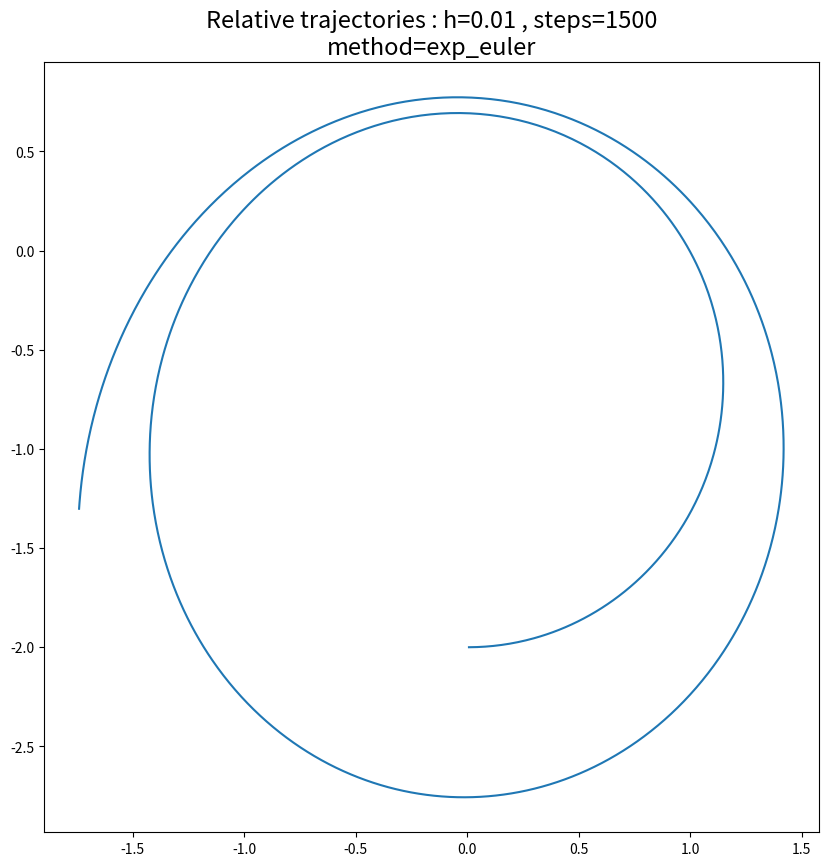
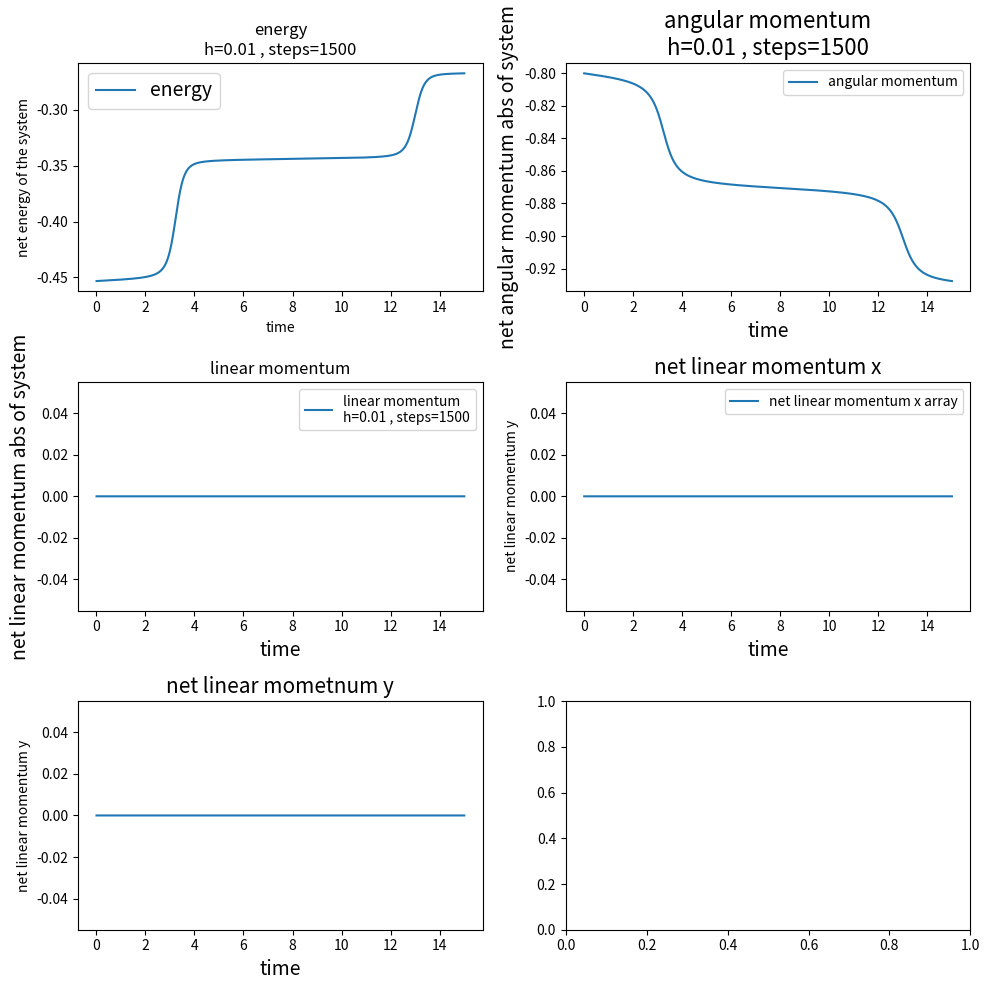

The matplotlib source for these figures, in order:
#!/usr/bin/env python3
# -*- coding: utf-8 -*-
"""
Created on Fri May 22 13:40:57 2020

@author: steve
"""
# TWO BODY PROBLEM

# %% IMPORTS
import numpy as np 
import matplotlib.pyplot as plt 

# %% GLOBAL CONSTANTS

# contants
G = 1 # gravitational constant
M1 = 1.0
M2 = 1.2
M = M1+M2
M_REDUCED = M1*M1 / M
Y0 = np.array([np.array([.4,0.]),np.array([-.4,0.]),
               np.array([0.,-1.]),np.array([0.,1.])])# cartesian (p1,p2,q1,q2)

EPSILON = 10.0 # see projection method 
H = 0.01 # timestep 
STEPS = 1500
ENERGY_0 = None # get_energy(Y0) 
TOTAL_MOMENUM_0 = None # get_total_linear_momentum_abs(Y0)
TOTAL_ANG_MOMENTUM_0 = None # get_total_angular_momentum(Y0) 

NABLA_LIN_X = np.array([np.array([1,0]),np.array([1,0]),np.array([0,0]),np.array([0,0])])
NABLA_LIN_Y = np.array([np.array([0,1]),np.array([0,1]),np.array([0,0]),np.array([0,0])])
# go into CM frame by setting net momentum to zero? 


# %% GLOBAL VARIABLES

energy_arr = []
linear_momentum_arr = []
net_lin_mom_x_arr = []
net_lin_mom_y_arr = []
ang_momentum_arr = []
position_arr = [] # [Y0[2:]]
time = 0
time_arr = []
radius_arr = []
overflow_count = 0


# %% GENERIC UTILITY FUNCTIONS

# helper function, calculates absolute value squared of vector 
def normsq(v): 
    return sum([i**2 for i in v]) 

# this function computes the dot products for my supervectors 
# each entry of the vector is it's self a vector, can think of this like a 2nd order field extension
def supervec_dot(u,v):
    return sum([np.dot(i,j) for i,j in zip(u,v)])

# same as supervec dot but takes one param and dots it with its self
def supervec_norm(u):
    return sum([np.dot(i,j) for i,j in zip(u,u)])

# takes streched format vector converts it back to supervec
def to_supervec(y):
    yvec = []
    for i in range(0,len(y),2):
        yvec.append(np.array(y[i:i+2]))
    return np.array(yvec)

# %% GRADIANT FUNCTIONS, GRADIENTS OF FIRST INTEGRALS (NABLA)

# returns y' = J^{-1}\nabla H given y
# y is [p1,p2,q1,q2]
def gradient(y):
    # assume 2 body problem
    # here gradient is a bit of misnomer, it's the J^{-1}\nabla H that I label grad y
    r = np.array([y[2][0]-y[3][0] , y[2][1]-y[3][1]])#r from 1 to 0
    rabs = np.sqrt(normsq(r))
    grady = []
    grady.append(-r*G*M1*M2*(rabs**(-3)))
    grady.append(r*G*M1*M2*(rabs**(-3)))
    grady.append(y[0]/M1)
    grady.append(y[1]/M2)
    return np.array(grady)

# returns the gradient of the hamiltonian
def nabla_H(y):
    r = np.array([y[2][0]-y[3][0] , y[2][1]-y[3][1]])# r from 1 to 0 
    rabs = np.sqrt(normsq(r))
    nabla_h = []
    nabla_h.append(y[0]/M1)
    nabla_h.append(y[1]/M2)
    nabla_h.append(r*G*M1*M2*(rabs**(-3)))
    nabla_h.append(-r*G*M1*M2*(rabs**(-3)))
    return np.array(nabla_h)
    
# takes the gradient of hamiltonian only wrt q1 and q2
def nabla_q(q):
    # assume 2bp
    # takes q returns it's gradient, which is negative the derivative of p
    r = np.array([q[0][0]-q[1][0] , q[0][1]-q[1][1]])#r from 1 to 0
    rabs = np.sqrt(normsq(r))
    nablaq = []
    nablaq.append(-r*G*M1*M2*(rabs**(-3)))# vector
    nablaq.append(r*G*M1*M2*(rabs**(-3)))
    return nablaq

# i think this one is more correct - angular momentum 
def nabla_l(y):
    p1,p2,q1,q2 = y[0],y[1],y[2],y[3]
    nablal = []
    nablal.append(np.array([q1[1] , -q1[0]])) # partial p1 
    nablal.append(np.array([q2[1] , -q2[0]])) 
    nablal.append(np.array([ -p1[1] , p1[0]])) 
    nablal.append(np.array([ -p2[1] , p2[0]])) 
    return np.array(nablal)

# gradient of the total linear momentum in the x direction
# the level sets of this first integral are hyper-planes, so quite easy to figure out
def nabla_lin_x(y):
    return np.array([np.array([1,0]),np.array([1,0]),np.array([0,0]),np.array([0,0])])

# gradient of the total linear momentum in the y direction
def nabla_lin_y(y):
    return np.array([np.array([0,1]),np.array([0,1]),np.array([0,0]),np.array([0,0])])


# %% FIRST INTEGRALS

# evaluates hamiltonian
def get_energy(y):
    r = np.array([y[2][0]-y[3][0] , y[2][1]-y[3][1]])#r from 1 to 0
    rabs = np.sqrt(normsq(r))
    p1sq,p2sq = normsq(y[0]),normsq(y[1])
    potential = - G*M1*M2 / rabs
    return 0.5*p1sq/M1 + 0.5*p2sq/M2 + potential 

# evaluates total angular momentum
def get_total_angular_momentum(y):
    # calculate it for each of the planets
    l1 = np.linalg.det(np.array([y[0],y[2]]))
    l2 = np.linalg.det(np.array([y[1],y[3]]))
    return l1 + l2 

# evaluates total linear momentum 
def get_total_linear_momentum_abs(y):
    # calculate the net linear momentum of the system (abs value)
    return np.sqrt(normsq(y[0]+y[1]))

# evaluates linear mometnum in x direction
def get_lin_mom_x(y):
    return y[0][0] + y[1][0]

# evaluate linear momentum in y direction
def get_lin_mom_y(y):
    return y[0][1] + y[1][1]


# %% STAND ALONE UPDATE DTA

# helper function for keeping track of constants and stuff over time
def update_dta(y):
    global position_arr,energy_arr,ang_momentum_arr,linear_momentum_arr,time_arr,radius_arr
    # update 
    time_arr.append(time)
    position_arr.append(y[2:])# update the position array 
    energy_arr.append(get_energy(y))
    ang_momentum_arr.append(get_total_angular_momentum(y))
    linear_momentum_arr.append(get_total_linear_momentum_abs(y))
    net_lin_mom_x_arr.append(get_lin_mom_x(y))
    net_lin_mom_y_arr.append(get_lin_mom_y(y))
    
    r = np.array([y[2][0]-y[3][0] , y[2][1]-y[3][1]])#r from 1 to 0
    rabs = np.sqrt(normsq(r))
    radius_arr.append(rabs)


# %% FUNCTIONS THAT DISPLAY THINGS
def display_trajectories():
    global position_arr
    position_arr = np.array(position_arr)# here i'm using the global variable pos ar
    m1x = position_arr.T[0][0]
    m2x = position_arr.T[0][1]
    m1y = position_arr.T[1][0]
    m2y = position_arr.T[1][1]
    position_arr = list(position_arr)# turn it back into a list, just for good practice
    
    fig,ax = plt.subplots(figsize=(10,10))
    ax.plot(m1x,m1y)
    ax.plot(m2x,m2y)
    plt.title('Trajectories   :   h={} , steps={}'.format(H,STEPS),fontsize=17)
    plt.show()
    
def display_trajectories_relative(method_name=None):
    global position_arr
    position_arr = np.array(position_arr)
    m1x = position_arr.T[0][0]
    m2x = position_arr.T[0][1]
    m1y = position_arr.T[1][0]
    m2y = position_arr.T[1][1]
    relative_position = [m1x-m2x , m1y-m2y]
    
    fig,ax = plt.subplots(figsize=(10,10))
    ax.plot(relative_position[0],relative_position[1],'-')
    if method_name: plt.title('Relative trajectories : h={} , steps={}\nmethod={}'.format(H,STEPS,method_name),fontsize=17)
    else: plt.title('Relative trajectories : h={} , steps={}'.format(H,STEPS),fontsize=17)
    plt.show()
    
def display_total_energy():
    # global energy_arr
    fig,ax = plt.subplots(figsize=(8,8))
    ax.plot(time_arr,energy_arr)
    plt.title('net energy\nh={} , steps={}'.format(H,STEPS),fontsize=20)
    # ax.plot(time_arr,linear_momentum_arr)
    # ax.plot(time_arr,angular)
    
def display_total_angular_momentum(): 
    fig,ax = plt.subplots(figsize=(8,8)) 
    ax.plot(time_arr,ang_momentum_arr) 
    plt.title('net angular momentum\nh={} , steps={}'.format(H,STEPS),fontsize=20)
    plt.xlabel('time') 
    plt.ylabel('net linear momentum of system') 
    
def display_total_linear_momentum():
    fig,ax = plt.subplots(figsize=(8,8))
    ax.plot(time_arr,linear_momentum_arr)
    plt.title('net linear momentum\nh={} , steps={}'.format(H,STEPS), fontsize=20)
    plt.xlabel('time')
    plt.ylabel('net linear momentum of system')
    
def display_invarients():
    # the problem here is that they all need to be scalled - ill just do them on different plots for now
    fig,ax = plt.subplots(3,2,figsize=(10,10))
    plt.subplot(321)
    plt.plot(time_arr,energy_arr,label='energy')
    # # scale the radius and do a comparison
    # min_e = min(energy_arr)
    # radius_arr_scaled = np.array(radius_arr) * (max(energy_arr)-min_e)/max(radius_arr) + min_e*np.ones(len(radius_arr))
    # plt.plot(time_arr,radius_arr_scaled,label='radius (scaled)')
    
    plt.xlabel('time')
    plt.ylabel('net energy of the system')    
    plt.title('energy\nh={} , steps={}'.format(H,STEPS))
    plt.legend(fontsize=14)
    
    plt.subplot(322)
    plt.plot(time_arr,ang_momentum_arr,label='angular momentum')
    plt.title('angular momentum\nh={} , steps={}'.format(H,STEPS),fontsize=16)
    plt.xlabel('time',fontsize=14)
    plt.ylabel('net angular momentum abs of system',fontsize=14)
    plt.legend()
    
    plt.subplot(323)
    plt.plot(time_arr,linear_momentum_arr,label='linear momentum\nh={} , steps={}'.format(H,STEPS))
    plt.title('linear momentum')
    plt.xlabel('time',fontsize=14)
    plt.ylabel('net linear momentum abs of system',fontsize=14)
    plt.legend()
    
    plt.subplot(324)
    plt.plot(time_arr,net_lin_mom_x_arr,label='net linear momentum x array')
    plt.title('net linear momentum x',fontsize=15)
    plt.xlabel('time',fontsize=14)
    plt.ylabel('net linear momentum y')
    plt.legend()
    
    plt.subplot(325)
    plt.plot(time_arr,net_lin_mom_y_arr,label='net linear momentum y array')
    plt.title('net linear mometnum y',fontsize=15)
    plt.xlabel('time',fontsize=14)
    plt.ylabel('net linear momentum y')
    
    plt.subplot(326)
    
    plt.tight_layout()
    

# %% NUMERICAL FLOW FUNCTIONS
    
# advances solution forward one timestep using the explicit euler method
def exp_euler(y):
    # calculate the gradient
    grady = gradient(y) 
    y_next = y + H*grady 
    
    return y_next 

# advances solution forward one timestep using Stromer-Verlet scheme (p8)
def stromer_verlet(y): 
    grady = gradient(y) 
    # STEP 1 : \dot q_{n+1/2} = \dot q_n + h/2 * \dot p_n/m
    p1plushalf = y[0] + 0.5*grady[0]*H
    p2plushalf = y[1] + 0.5*grady[1]*H
    # STEP2 : q_{n+1} = q_n + h\dot q_{n+1/2}
    q1_next = y[2] + H*p1plushalf/M1
    q2_next = y[3] + H*p2plushalf/M2
    # STEP 3 : p_{n+1} = p_{n+1/2} - h/2 \frac{\partial H(p,q)}{\partial q}
    nablaq_next = nabla_q([q1_next,q2_next])
    p1_next = p1plushalf + 0.5*H* nablaq_next[0]
    p2_next = p2plushalf + 0.5*H* nablaq_next[1]
    y_next = np.array([p1_next,p2_next,q1_next,q2_next])
    
    return y_next

# advances solution one timestep using explicit trapezium rule (runge kutta) p28
def exp_trapezium(y):
    k1 = gradient(y)
    k2 = gradient(y + H*k1)
    y_next = y + 0.5*H*(k1+k2)
    return y_next

# advances solution one timestep using explicit midpoint rule (runge kutta) p28
def exp_midpoint(y):
    k1 = gradient(y)
    k2 = gradient(y + H*k1*0.5)
    y_next = y + H*k2
    return y_next

# with u=(p1,p2) and v=(q1,q2) we use syplectic euler method, easy because
# u' = a(v) and v' = b(u) , single variable dependence
def syplectic_euler(y):
    grady = gradient(y)
    u,v,u_prime = y[:2],y[2:],grady[:2]
    # first advance u_n to u_n+1 by explicit euler
    u_next = u + H*u_prime
    # then advance v_n to v_n+1 by implicit euler
    grady_2 = gradient(np.array([u_next[0],u_next[1],v[0],v[1]]))
    v_next_prime = grady_2[2:]
    v_next = v + H*v_next_prime
    y_next = np.concatenate([u_next,v_next])
    return y_next

def fourth_order_kutta(y):
    # equation 1.8 left p30 - numerical methods book
    k1 = gradient(y)
    k2 = gradient(y + 0.5*H*k1)
    k3 = gradient(y + 0.5*H*k2)
    k4 = gradient(y + H*k3)
    y_next = y + H/6*(k1 + 2*k2 + 2*k3 + k4)
    return y_next 

# %% PROJECTIONS

# projects y onto the energy manifold
def energy_projection(y):
    nabla_h = nabla_H(y)
    nabla_h_flat = np.ndarray.flatten(nabla_h)
    lam = (ENERGY_0 - get_energy(y))/(np.dot(nabla_h_flat,nabla_h_flat))
    y_twiddle = y + lam*nabla_h
    return y_twiddle
    
    
# naive should be same as other if manifold tanjent spaces are perpendicular 
# this method can do with some optimization (/ refactoring) 
def naive_first_integral_projection(y,first_integrals=[(get_energy,nabla_H),
                                               (get_total_angular_momentum,nabla_l)]):
    y_proj=y[:]
    # apply each projection one after the other 
    for i in first_integrals:
        fint,nabla_fint = i[0],i[1](y_proj) 
        lambda_i = fint(Y0) - fint(y_proj)
        lambda_i /= supervec_norm(nabla_fint)
        y_proj = y_proj + lambda_i*nabla_fint 
        
    return y_proj
        
# same as naive but does it in k steps (is also k times slower!), also it's only effective if 
# there are multiple first integrals, no point if there is just one 
def iterated_first_integral_projection(y,k=2,first_integrals=[(get_energy,nabla_H)]):
    y_proj = y[:]
    # apply k times 
    for j in range(k,0,-1):
        # apply each projection one after the other 
        for i in first_integrals: 
            fint,nabla_fint = i[0],i[1](y_proj) 
            lambda_i = fint(Y0) - fint(y_proj) 
            lambda_i /= supervec_norm(nabla_fint) 
            y_proj = y_proj + (lambda_i / j) * nabla_fint 
    
    return y_proj

def first_integral_projection_2(y,first_integrals=[(get_energy,nabla_H),
                                                   (get_lin_mom_x,nabla_lin_x),
                                                   (get_lin_mom_y,nabla_lin_y)]):
    global overflow_count
    
    # first compute the gradients
    fivag = [(i[0](y),i[0](Y0),i[1](y)) for i in first_integrals]
    finty,fint0,beta = [j[1] for j in fivag],[j[0] for j in fivag],[j[2] for j in fivag]
    beta_prime = [j[:] for j in beta] # copy of the gradients to be modified
    
    # for each j, project all the i's out of the j surface
    for j in range(len(fivag)):
        for i in range(len(fivag)):
            if j != i:
                try:
                    beta_i_prime = beta_prime[i] - supervec_dot(beta[j],beta_prime[i]) / supervec_dot(beta[j],beta_prime[j]) * beta_prime[j]
                    beta_prime[i] = beta_i_prime 
                except OverflowError("overflow, probably the manifolds have small angle"):
                    overflow_count+=1 
    
    y_proj = y[:] 
    # project along each axis
    for e0,ey,b_i_p,b_i in zip(finty,fint0,beta_prime,beta):
        try:
            lambda_i = (e0 - ey) / supervec_dot(b_i_p,b_i)
            y_proj += lambda_i * b_i_p 
        except OverflowError("overflow in computing lambda_i"):
            overflow_count+=1
            
    return y_proj


# General first integral projection 
# takes list of tuples (first integral , gradient function)
# MATH HERE IS A LITTLE FAULTY, NEEDS REEVALUATING, IN LATEX TOO
def first_integral_projection(y,first_integrals=[(get_energy,nabla_H),
                                               (get_total_angular_momentum,nabla_l)]):
    # first compute the gradients 
    fivag = [(i[0](y),i[1](y)) for i in first_integrals] # first integral values and gradients
    
    # keep track of overflow errors
    global overflow_count
    
    # next compute the adjusted gradients for each of them
    nabla_primes = []
    for i in range(len(fivag)):
        nabla_i_prime = fivag[i][1]
        for j in range(len(fivag)):
            if i!=j:
                nabla_j = fivag[j][1]
                try:
                    difference = supervec_dot(nabla_i_prime,nabla_j) / supervec_dot(nabla_j,nabla_j) * nabla_j
                    nabla_i_prime -= difference
                except OverflowError:
                    print('Overflow error in computing nabla_i_prime at step {}'.format(len(time_arr)))
                    overflow_count+=1

        nabla_primes.append(nabla_i_prime)
    
    # now compute the values lambda_i'
    lambda_primes = [] 
    for i in range(len(nabla_primes)):
        try:
            numerator = first_integrals[i][0](Y0) - fivag[i][0]
            # to ensure there is no blow up we add an epsilon term to the denominator 
            denominator = np.abs(supervec_dot(nabla_primes[i],fivag[i][1])) + EPSILON*np.abs(numerator)
            lambda_i_prime = numerator / denominator
        except:
            print('Overflow error in computing lambda_i_prime at step {}, setting lambda_i_prime to zer0'.format(len(time_arr)))
            overflow_count+=1 
            lambda_i_prime = 0 
        
        lambda_primes.append(lambda_i_prime)
        
    # now project 
    y_projected  = y + sum([i*j for i,j in zip(lambda_primes,nabla_primes)])
    return y_projected

def project_invarient_manifold_standard_newton_iter(y,k=2,first_integrals=[(get_energy,nabla_H),
                                                             (get_total_angular_momentum,nabla_l)]):
    # define g and g', g : \R^n \to \R^m
    def g(y):
        g = []
        for fint,nabla in first_integrals:
            g.append(fint(y)-fint(Y0))
        return np.array(g)
    def nablag(y):
        gprime = []
        for fint,nabla in first_integrals: 
            gprime.append(nabla(y)) 
        return np.array(gprime)
    def nablag_flat(y):
        gprime = []
        for fint,nabla in first_integrals:
            gprime.append(np.hstack(nabla(y)))
        return np.array(gprime)
    
    y_proj = y[:]
    
    # definte initial guess for lambda
    lambda_vec = []
    for i in first_integrals: 
        fint,nabla = i[0],i[1](y_proj) 
        lambda_i = fint(Y0) - fint(y_proj) 
        lambda_i /= supervec_norm(nabla) 
        lambda_vec.append(lambda_i) 
    lambda_vec = np.array(lambda_vec) 
    
    # do a couple newton iterations 
    nablag_y = nablag(y)
    nablag_y_flat = nablag_flat(y)
    csm = np.linalg.inv(np.dot(nablag_y_flat,nablag_y_flat.T)) # constant square matrix
    for i in range(k):
        delta_lambda = - np.dot(csm , g(y + to_supervec(np.dot(nablag_y_flat.T,lambda_vec))))
        lambda_vec = lambda_vec + delta_lambda 
        
    # project y 
    y_proj = y + to_supervec(np.dot(nablag_y_flat.T , lambda_vec))
    return y_proj
    


# %% DISPLAY AND COMPARE THE INTEGRATORS
    
# 
def display_compare_methods(data):
    plt.subplots(2,2,figsize=(10,10))
    
    # display energy
    plt.subplot(221)
    for times,energies,name in zip(data['time'],data['energy'],data['name']):
        plt.plot(times,energies,label=name,alpha=.6)
    plt.title('Energy : h={} , steps={}'.format(H,STEPS),fontsize=16)
    plt.ylabel('Energy')
    plt.xlabel('Time')
    plt.legend()
    
    # display trajectories
    plt.subplot(222)
    for times,positions,name in zip(data['time'],data['position'],data['name']):
        m1x = positions.T[0][0]
        m2x = positions.T[0][1]
        m1y = positions.T[1][0]
        m2y = positions.T[1][1]
        relative_position = [m1x-m2x , m1y-m2y]
        
        plt.plot(relative_position[0],relative_position[1],label=name,alpha=.6)
    plt.title('Relative trajectories : h={} , steps={}'.format(H,STEPS),fontsize=16)
    plt.ylabel('Relative Y')
    plt.xlabel('Relative X')
    plt.legend()
    
    # display linear momentum
    plt.subplot(223)
    for times,momentums,name in zip(data['time'],data['lin_momentum'],data['name']):
        plt.plot(times,momentums,label=name,alpha=.6)
    plt.title('Linear Momenta : h={} , steps={}'.format(H,STEPS),fontsize=16)
    plt.ylabel('Linear Momentum')
    plt.xlabel('Time')
    plt.legend()
    
    # display angular momentum
    plt.subplot(224)
    for times,ang_momentums,name in zip(data['time'],data['ang_momentum'],data['name']):
        plt.plot(times,ang_momentums,label=name,alpha=.75)
    plt.title('Angular Momenta : h={} , steps={}'.format(H,STEPS),fontsize=16)
    plt.ylabel('Angular Momentum')
    plt.xlabel('Time')
    plt.legend()
    
    plt.tight_layout()
    plt.show()
    
    
def compare_methods(list_of_methods):
    global time,energy_arr,linear_momentum_arr,ang_momentum_arr,position_arr,time_arr,radius_arr
    data = {'name':[] , 'energy':[] , 'lin_momentum':[] , 'ang_momentum':[] ,
            'position':[] , 'time':[] , 'radius':[]}
    for method in list_of_methods:
        y = Y0[:]
        time=0
        for i in range(STEPS):
            y = method(y)
            time+=H
            update_dta(y)
        
        # save all the data in a big dictionary of arrays
        data['name'].append(method.__name__)
        data['energy'].append(np.array(energy_arr[:]))
        data['lin_momentum'].append(np.array(linear_momentum_arr[:]))
        data['ang_momentum'].append(np.array(ang_momentum_arr[:]))
        data['position'].append(np.array(position_arr[:]))
        data['time'].append(np.array(time_arr[:]))
        data['radius'].append(np.array(radius_arr[:]))
        
        # reset the global vairables for a new run
        energy_arr = []
        linear_momentum_arr = []
        ang_momentum_arr = []
        position_arr = [] # [Y0[2:]]
        time = 0
        time_arr = []
        radius_arr = []
        
    return data

def compare_energy_projection(method):
    global time,energy_arr,linear_momentum_arr,ang_momentum_arr,position_arr,time_arr,radius_arr
    data = {'name':[] , 'energy':[] , 'lin_momentum':[] , 'ang_momentum':[] ,
            'position':[] , 'time':[] , 'radius':[]}
    
    # first without and then with projection
    for boolian_var in (False,True):
        y = Y0[:]
        time=0
        for i in range(STEPS):
            y = method(y)
            time+=H
            if boolian_var==True: y = energy_projection(y)
            update_dta(y)
        
        # save all the data in a big dictionary of arrays
        if boolian_var==True:
            data['name'].append(method.__name__+' With Energy Projection')
        else: data['name'].append(method.__name__+' No Projection')
        data['energy'].append(np.array(energy_arr[:]))
        data['lin_momentum'].append(np.array(linear_momentum_arr[:]))
        data['ang_momentum'].append(np.array(ang_momentum_arr[:]))
        data['position'].append(np.array(position_arr[:]))
        data['time'].append(np.array(time_arr[:]))
        data['radius'].append(np.array(radius_arr[:]))
        
        # reset the global vairables for a new run 
        energy_arr = []
        linear_momentum_arr = []
        ang_momentum_arr = []
        position_arr = [] # [Y0[2:]]
        time = 0
        time_arr = []
        radius_arr = []
    
    return data
        
# %% INITIALIZE CONSTANTS THAT REQUIRE FUNCTIONS
ENERGY_0 = get_energy(Y0)
TOTAL_MOMENUM_0 = get_total_linear_momentum_abs(Y0)
TOTAL_ANG_MOMENTUM_0 = get_total_angular_momentum(Y0)

# %% main
if __name__ == "__main__":
    # data = compare_methods([stromer_verlet_timestep,
    #                         fourth_order_kutta])
    # data = compare_energy_projection(syplectic_euler)
    # display_compare_methods(data)
    
    y = Y0[:]
    for i in range(STEPS):
        method = exp_euler
        # y = fourth_order_kutta(y)
        # y = exp_euler(y)
        y = method(y)
        # y = exp_trapezium(y)
        # y = exp_midpoint(y)
        # y = syplectic_euler(y)
        
        # projection step
        # y = energy_projection(y)
        # y = naive_first_integral_projection(y,first_integrals=[(get_energy,nabla_H),
        #                                                         (get_lin_mom_x,nabla_lin_x),
        #                                                         (get_lin_mom_y,nabla_lin_y)])
        # y = naive_first_integral_projection(y,first_integrals=[(get_total_angular_momentum,nabla_l)])
        # y = first_integral_projection_2(y,first_integrals=[(get_energy,nabla_H)]),
                                                            #(get_lin_mom_x,nabla_lin_x),
                                                            #(get_lin_mom_y,nabla_lin_y)])
        # y= iterated_first_integral_projection(y,k=5,first_integrals=[(get_energy,nabla_H),
        #                                         (get_lin_mom_x,nabla_lin_x),
        #                                         (get_lin_mom_y,nabla_lin_y)])
        # y = first_integral_projection(y,first_integrals=[(get_total_angular_momentum,nabla_l)])
        # y = first_integral_projection(y,first_integrals=[(get_energy,nabla_H)])
        
        # y = project_invarient_manifold_standard_newton_iter(y,k=2,first_integrals=[(get_energy,nabla_H),
        #                                                                             (get_total_angular_momentum,nabla_l)])
        
        # update the time
        time+=H

        update_dta(y)
        
    print("overflow occurence : {}".format(overflow_count))

    display_trajectories_relative(method_name = method.__name__)
    # display_total_energy()
    display_invarients()
    plt.show()
    
